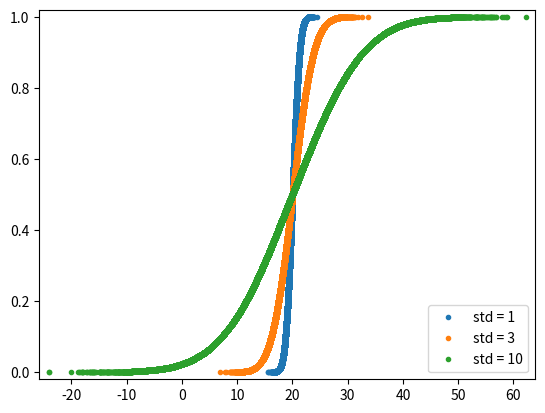

Reproduce this figure in Python.
'''
The Normal CDF
100xp
Now that you have a feel for how the Normal PDF looks, let's consider its CDF. Using the
samples you generated in the last exercise (in your namespace as samples_std1, samples_std3,
and samples_std10), generate and plot the CDFs.

Instructions
-Use your ecdf() function to generate x and y values for CDFs: x_std1, y_std1, x_std3, y_std3
and x_std10, y_std10, respectively.
-Plot all three CDFs as dots (do not forget the marker and linestyle keyword arguments!).
-Make a 2% margin in your plot.
-Hit submit to make a legend, showing which standard deviations you used, and to show your plot.
There is no need to label the axes because we have not defined what is being described by the Normal distribution; we are just looking at shapes of CDFs.
'''
import numpy as np
import matplotlib.pyplot as plt

def ecdf(data):
    """Compute ECDF for a one-dimensional array of measurements."""

    # Number of data points: n
    n = len(data)

    # x-data for the ECDF: x
    x = np.sort(data)

    # y-data for the ECDF: y
    y = np.arange(1, n+1) / n

    return x, y

# Seed random number generator
np.random.seed(42)

# Draw 100000 samples from Normal distribution with stds of interest: samples_std1, samples_std3,
#   samples_std10
samples_std1 = np.random.normal(20, 1, size=100000)
samples_std3 = np.random.normal(20, 3, size=100000)
samples_std10 = np.random.normal(20, 10, size=100000)

# Generate CDFs
x_std1, y_std1 = ecdf(samples_std1)
x_std3, y_std3 = ecdf(samples_std3)
x_std10, y_std10 = ecdf(samples_std10)

# Plot CDFs
_ = plt.plot(x_std1, y_std1, marker='.', linestyle='none')
_ = plt.plot(x_std3, y_std3, marker='.', linestyle='none')
_ = plt.plot(x_std10, y_std10, marker='.', linestyle='none')

# Make 2% margin
plt.margins(0.02)

# Make a legend and show the plot
_ = plt.legend(('std = 1', 'std = 3', 'std = 10'), loc='lower right')
plt.show()


#========================================================#
#                       DEVELOPER                        #
# [redacted]
#                        Github                          #
# [redacted]
#========================================================#